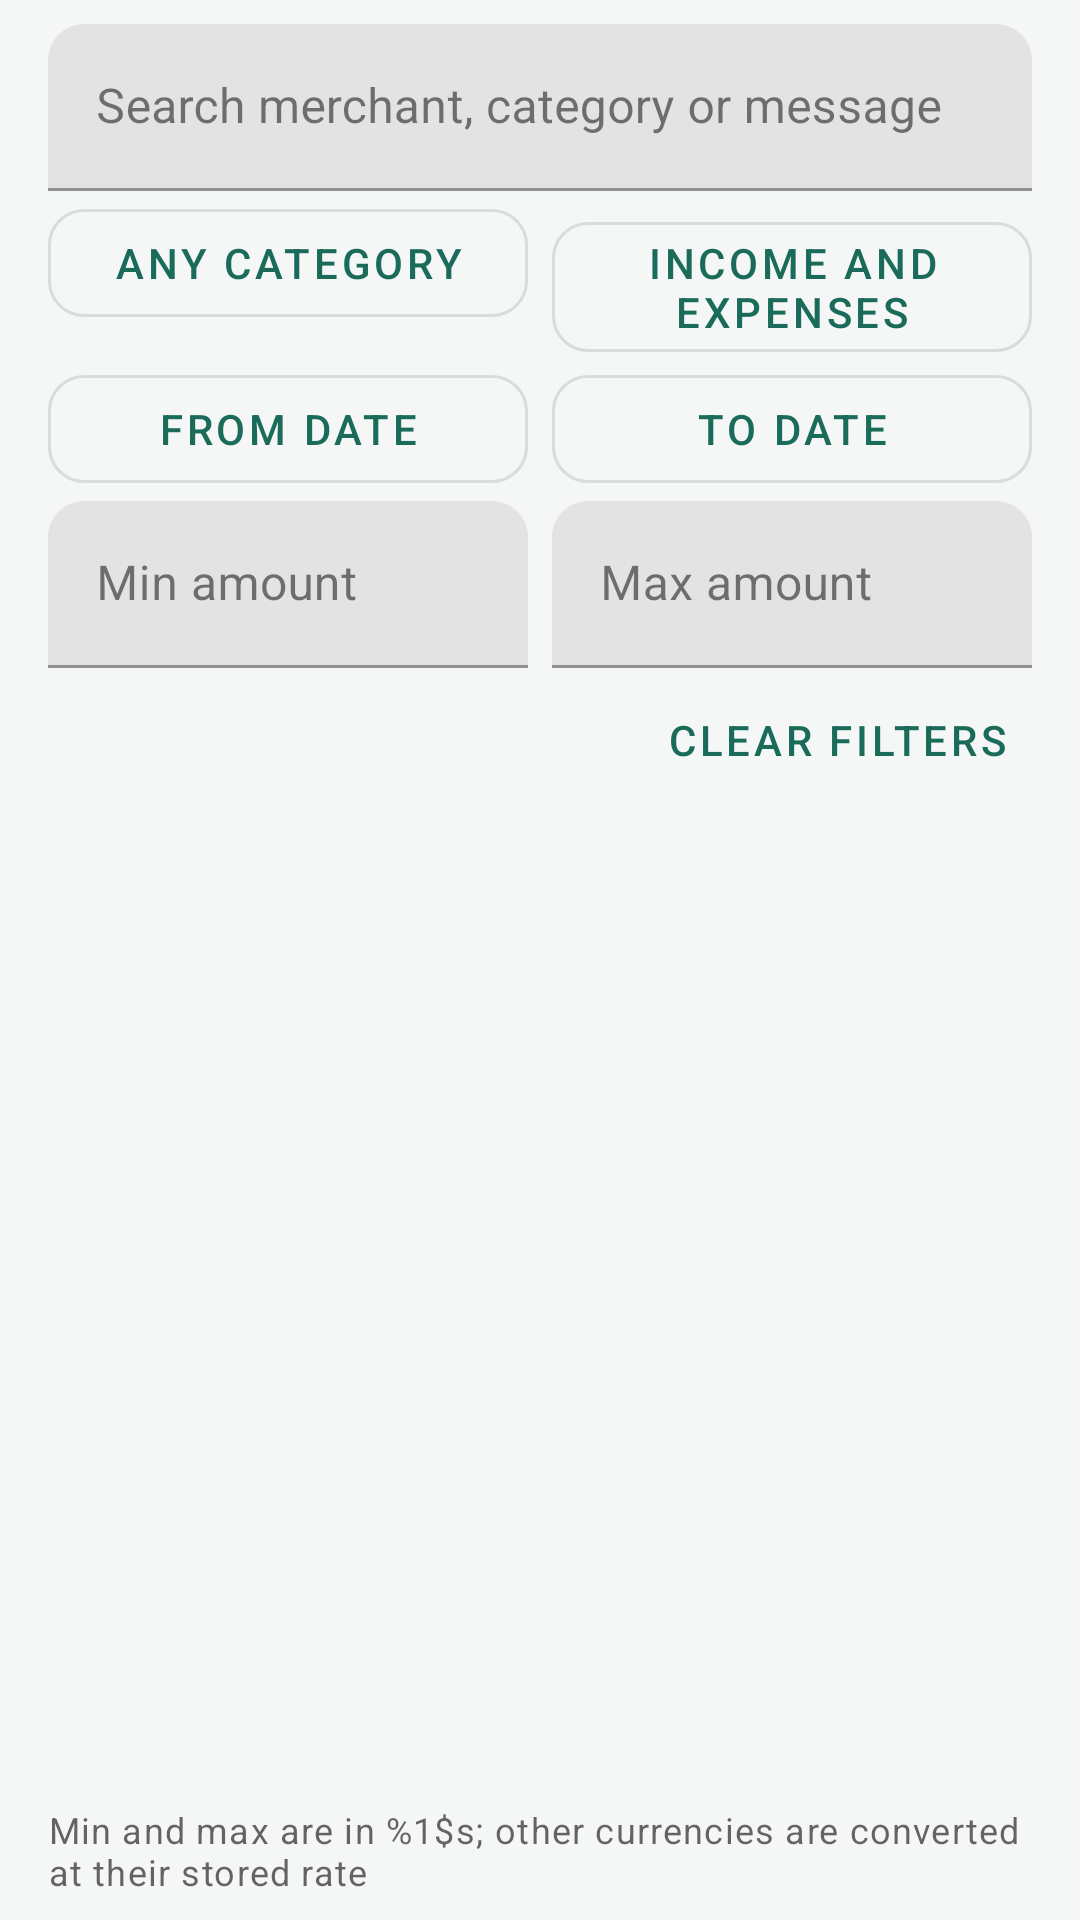

Layout XML and referenced resources for this Android screen:
<!-- AndroidManifest.xml: application theme Theme.LocalSpend -->
<!-- res/layout/activity_search.xml -->
<?xml version="1.0" encoding="utf-8"?>
<LinearLayout xmlns:android="http://schemas.android.com/apk/res/android"
    xmlns:app="http://schemas.android.com/apk/res-auto"
    android:layout_width="match_parent"
    android:layout_height="match_parent"
    android:orientation="vertical"
    android:paddingStart="16dp"
    android:paddingTop="8dp"
    android:paddingEnd="16dp">

    <com.google.android.material.textfield.TextInputLayout
        android:layout_width="match_parent"
        android:layout_height="wrap_content"
        android:hint="@string/search_hint">

        <com.google.android.material.textfield.TextInputEditText
            android:id="@+id/etSearch"
            android:layout_width="match_parent"
            android:layout_height="wrap_content"
            android:imeOptions="actionSearch"
            android:inputType="text"
            android:maxLines="1" />
    </com.google.android.material.textfield.TextInputLayout>

    <LinearLayout
        android:layout_width="match_parent"
        android:layout_height="wrap_content"
        android:orientation="horizontal">

        <Button
            android:id="@+id/btnSearchCategory"
            style="@style/Widget.MaterialComponents.Button.OutlinedButton"
            android:layout_width="0dp"
            android:layout_height="wrap_content"
            android:layout_marginEnd="4dp"
            android:layout_weight="1"
            android:text="@string/search_any_category" />

        <Button
            android:id="@+id/btnSearchType"
            style="@style/Widget.MaterialComponents.Button.OutlinedButton"
            android:layout_width="0dp"
            android:layout_height="wrap_content"
            android:layout_marginStart="4dp"
            android:layout_weight="1"
            android:text="@string/search_type_any" />
    </LinearLayout>

    <LinearLayout
        android:layout_width="match_parent"
        android:layout_height="wrap_content"
        android:orientation="horizontal">

        <Button
            android:id="@+id/btnSearchFrom"
            style="@style/Widget.MaterialComponents.Button.OutlinedButton"
            android:layout_width="0dp"
            android:layout_height="wrap_content"
            android:layout_marginEnd="4dp"
            android:layout_weight="1"
            android:text="@string/search_from" />

        <Button
            android:id="@+id/btnSearchTo"
            style="@style/Widget.MaterialComponents.Button.OutlinedButton"
            android:layout_width="0dp"
            android:layout_height="wrap_content"
            android:layout_marginStart="4dp"
            android:layout_weight="1"
            android:text="@string/search_to" />
    </LinearLayout>

    <LinearLayout
        android:layout_width="match_parent"
        android:layout_height="wrap_content"
        android:orientation="horizontal">

        <com.google.android.material.textfield.TextInputLayout
            android:id="@+id/tilSearchMin"
            android:layout_width="0dp"
            android:layout_height="wrap_content"
            android:layout_marginEnd="4dp"
            android:layout_weight="1"
            android:hint="@string/search_min">

            <com.google.android.material.textfield.TextInputEditText
                android:id="@+id/etSearchMin"
                android:layout_width="match_parent"
                android:layout_height="wrap_content"
                android:inputType="numberDecimal"
                android:maxLines="1" />
        </com.google.android.material.textfield.TextInputLayout>

        <com.google.android.material.textfield.TextInputLayout
            android:id="@+id/tilSearchMax"
            android:layout_width="0dp"
            android:layout_height="wrap_content"
            android:layout_marginStart="4dp"
            android:layout_weight="1"
            android:hint="@string/search_max">

            <com.google.android.material.textfield.TextInputEditText
                android:id="@+id/etSearchMax"
                android:layout_width="match_parent"
                android:layout_height="wrap_content"
                android:inputType="numberDecimal"
                android:maxLines="1" />
        </com.google.android.material.textfield.TextInputLayout>
    </LinearLayout>

    <LinearLayout
        android:layout_width="match_parent"
        android:layout_height="wrap_content"
        android:gravity="center_vertical"
        android:orientation="horizontal">

        <TextView
            android:id="@+id/tvSearchCount"
            android:layout_width="0dp"
            android:layout_height="wrap_content"
            android:layout_weight="1"
            android:textAppearance="?attr/textAppearanceSubtitle2" />

        <Button
            android:id="@+id/btnSearchClear"
            style="@style/Widget.MaterialComponents.Button.TextButton"
            android:layout_width="wrap_content"
            android:layout_height="wrap_content"
            android:text="@string/search_clear" />
    </LinearLayout>

    <TextView
        android:id="@+id/tvSearchEmpty"
        android:layout_width="match_parent"
        android:layout_height="wrap_content"
        android:padding="16dp"
        android:text="@string/search_none"
        android:textAppearance="?attr/textAppearanceBody2"
        android:visibility="gone" />

    <androidx.recyclerview.widget.RecyclerView
        android:id="@+id/rvSearch"
        android:layout_width="match_parent"
        android:layout_height="0dp"
        android:layout_weight="1" />

    <TextView
        android:id="@+id/tvSearchNote"
        android:layout_width="match_parent"
        android:layout_height="wrap_content"
        android:paddingTop="4dp"
        android:paddingBottom="8dp"
        android:text="@string/search_amounts_note"
        android:textAppearance="?attr/textAppearanceCaption" />
</LinearLayout>
<!-- resources referenced by this layout -->
<resources>
  <string name="search_amounts_note">Min and max are in %1$s; other currencies are converted at their stored rate</string>
  <string name="search_any_category">Any category</string>
  <string name="search_clear">Clear filters</string>
  <string name="search_from">From date</string>
  <string name="search_hint">Search merchant, category or message</string>
  <string name="search_max">Max amount</string>
  <string name="search_min">Min amount</string>
  <string name="search_none">Nothing matches these filters</string>
  <string name="search_to">To date</string>
  <string name="search_type_any">Income and expenses</string>
  <color name="primary">#1B6B5A</color>
  <color name="primary_dark">#0F4A3E</color>
  <color name="white">#FFFFFFFF</color>
  <color name="surface">#FFFFFF</color>
  <color name="on_surface">#1B1F1E</color>
  <color name="background">#F4F7F6</color>
  <style name="Shape.LocalSpend.Small" parent="ShapeAppearance.MaterialComponents.SmallComponent">
          <item name="cornerFamily">rounded</item>
          <item name="cornerSize">12dp</item>
      </style>
  <style name="Shape.LocalSpend.Medium" parent="ShapeAppearance.MaterialComponents.MediumComponent">
          <item name="cornerFamily">rounded</item>
          <item name="cornerSize">18dp</item>
      </style>
  <style name="Shape.LocalSpend.Large" parent="ShapeAppearance.MaterialComponents.LargeComponent">
          <item name="cornerFamily">rounded</item>
          <item name="cornerSize">24dp</item>
      </style>
  <style name="Widget.LocalSpend.Card" parent="Widget.MaterialComponents.CardView">
          <item name="cardElevation">0dp</item>
          <item name="cardCornerRadius">20dp</item>
          <item name="strokeWidth">1dp</item>
          <item name="strokeColor">@color/outline</item>
          <item name="cardBackgroundColor">@color/surface</item>
      </style>
  <style name="Widget.LocalSpend.Fab" parent="Widget.MaterialComponents.FloatingActionButton">
          <item name="backgroundTint">@color/primary</item>
          <item name="tint">@color/white</item>
          <item name="elevation">4dp</item>
      </style>
  <style name="TextAppearance.LocalSpend.Headline6" parent="TextAppearance.MaterialComponents.Headline6">
          <item name="android:fontFamily">sans-serif-medium</item>
          <item name="android:textSize">18sp</item>
          <item name="android:letterSpacing">0</item>
      </style>
  <style name="TextAppearance.LocalSpend.Subtitle1" parent="TextAppearance.MaterialComponents.Subtitle1">
          <item name="android:fontFamily">sans-serif-medium</item>
      </style>
  <color name="outline">#E0E7E4</color>
</resources>
